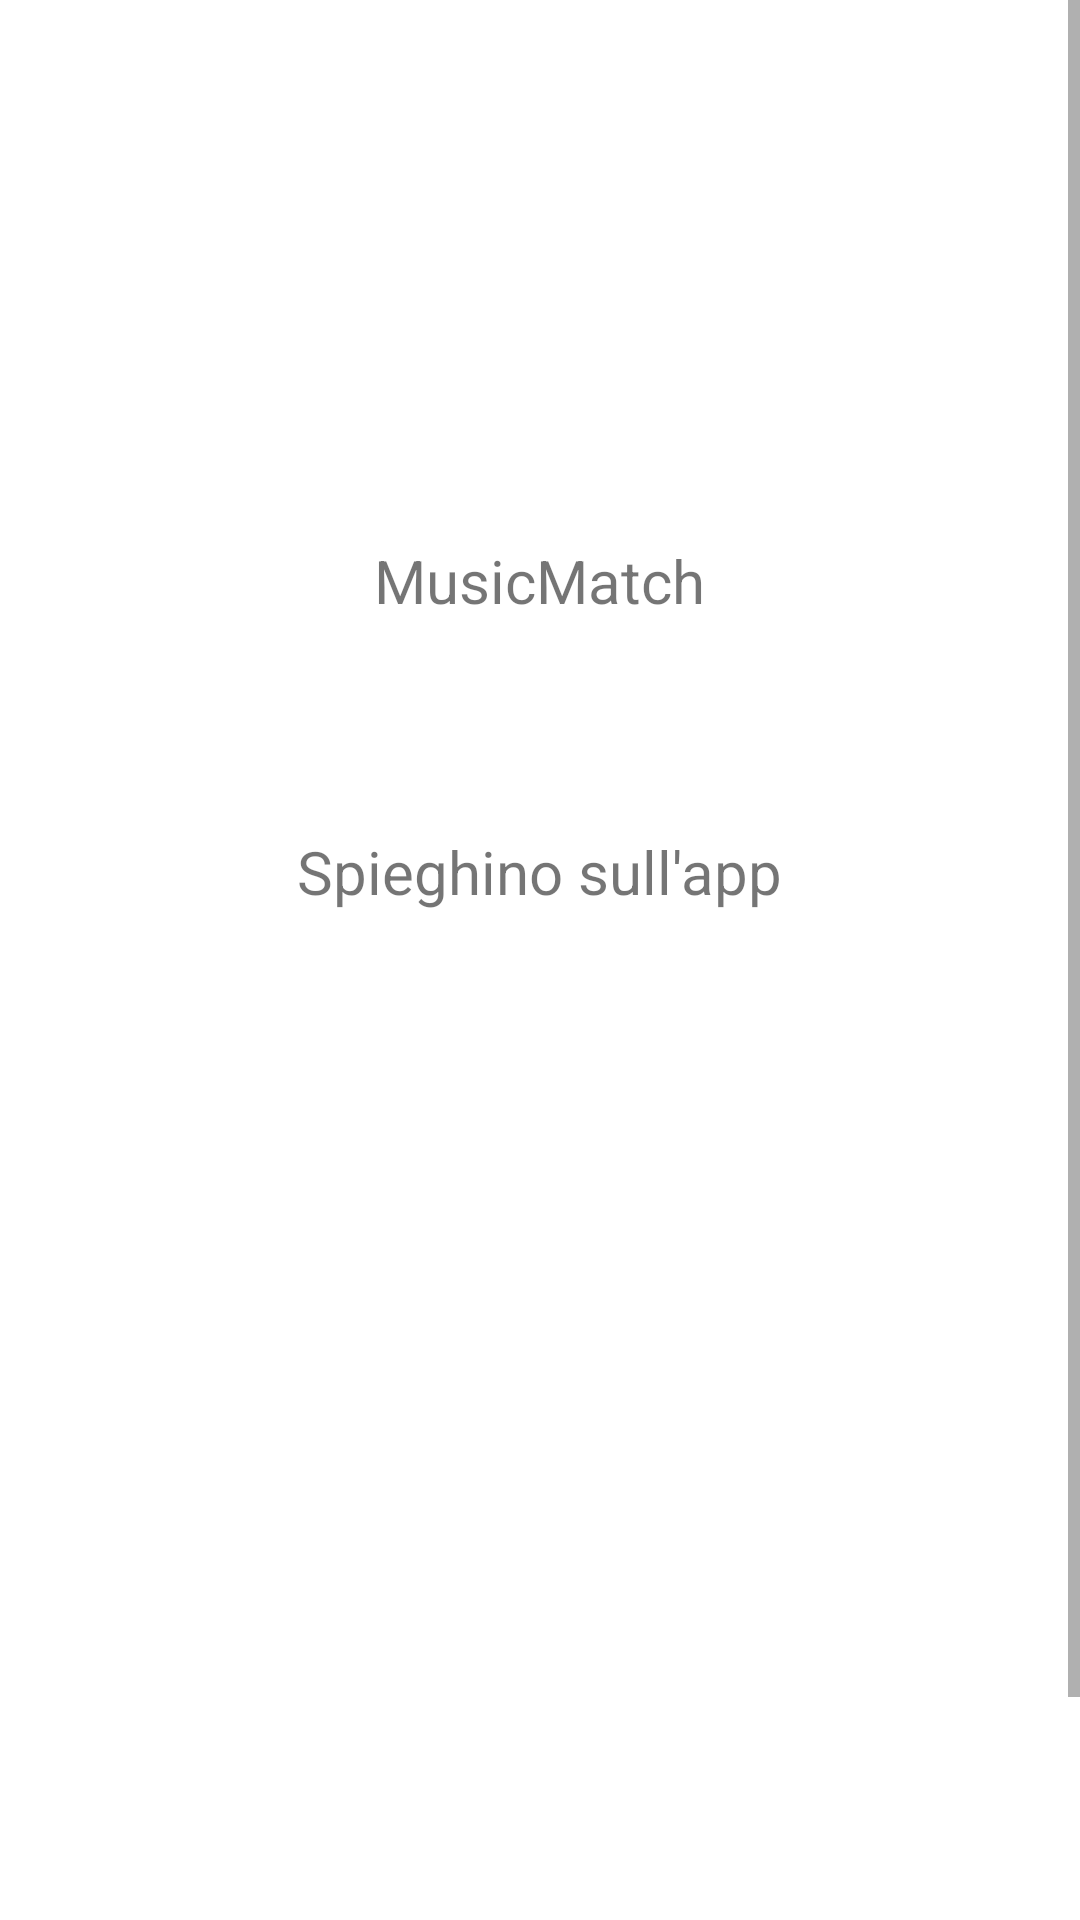

This screen was rendered from an Android layout file. Write that file and the resources it references.
<!-- AndroidManifest.xml: application theme Theme.Progetto -->
<!-- res/layout/activity_info_music_match.xml -->
<?xml version="1.0" encoding="utf-8"?>
<androidx.constraintlayout.widget.ConstraintLayout xmlns:android="http://schemas.android.com/apk/res/android"
    xmlns:app="http://schemas.android.com/apk/res-auto"
    xmlns:tools="http://schemas.android.com/tools"
    android:layout_width="match_parent"
    android:layout_height="match_parent"
    tools:context=".InfoMusicMatch">

    <androidx.coordinatorlayout.widget.CoordinatorLayout
        android:layout_width="match_parent"
        android:layout_height="match_parent"
        tools:context=".InfoMusicMatch">

        <ScrollView
            android:layout_width="match_parent"
            android:layout_height="match_parent">
            <LinearLayout
                android:layout_width="match_parent"
                android:layout_height="match_parent"
                android:orientation="vertical"
                android:padding="20dp">

                <Space
                    android:layout_width="match_parent"
                    android:layout_height="60dp" />

                <ImageView
                    android:layout_width="100dp"
                    android:layout_height="100dp"
                    android:src="@drawable/logo"
                    android:layout_gravity="center_horizontal"/>

                <TextView
                    android:layout_width="wrap_content"
                    android:layout_height="wrap_content"
                    android:text="@string/app_name"
                    android:textSize="20dp"
                    android:layout_gravity="center_horizontal"/>

                <Space
                    android:layout_width="match_parent"
                    android:layout_height="70dp" />

                <TextView
                    android:layout_width="wrap_content"
                    android:layout_height="wrap_content"
                    android:text="Spieghino sull'app"
                    android:textSize="20dp"
                    android:layout_gravity="center_horizontal"/>

                <Space
                    android:layout_width="match_parent"
                    android:layout_height="350dp" />

                <Button
                    android:layout_width="match_parent"
                    android:layout_height="50dp"
                    android:textAllCaps="true"
                    android:text="Torna alla registrazione"
                    android:background="@drawable/button"
                    android:textSize="15dp"
                    android:layout_gravity="center_horizontal"
                    android:id="@+id/back_to_signup"/>


            </LinearLayout>
        </ScrollView>

    </androidx.coordinatorlayout.widget.CoordinatorLayout>

</androidx.constraintlayout.widget.ConstraintLayout>
<!-- resources referenced by this layout -->
<resources>
  <string name="app_name">MusicMatch</string>
  <style name="Theme.Progetto" parent="Theme.MaterialComponents.DayNight.NoActionBar">
          
          <item name="colorPrimary">@color/black</item>
          <item name="colorPrimaryVariant">@color/black</item>
          <item name="colorOnPrimary">@color/white</item>
          
          <item name="colorSecondary">@color/white</item>
          <item name="colorSecondaryVariant">@color/white</item>
          <item name="colorOnSecondary">@color/black</item>
          
          <item name="android:statusBarColor" tools:targetApi="l">#FFFFFF</item>
          
      </style>
  <color name="black">#FF000000</color>
  <color name="white">#FFFFFFFF</color>
</resources>
